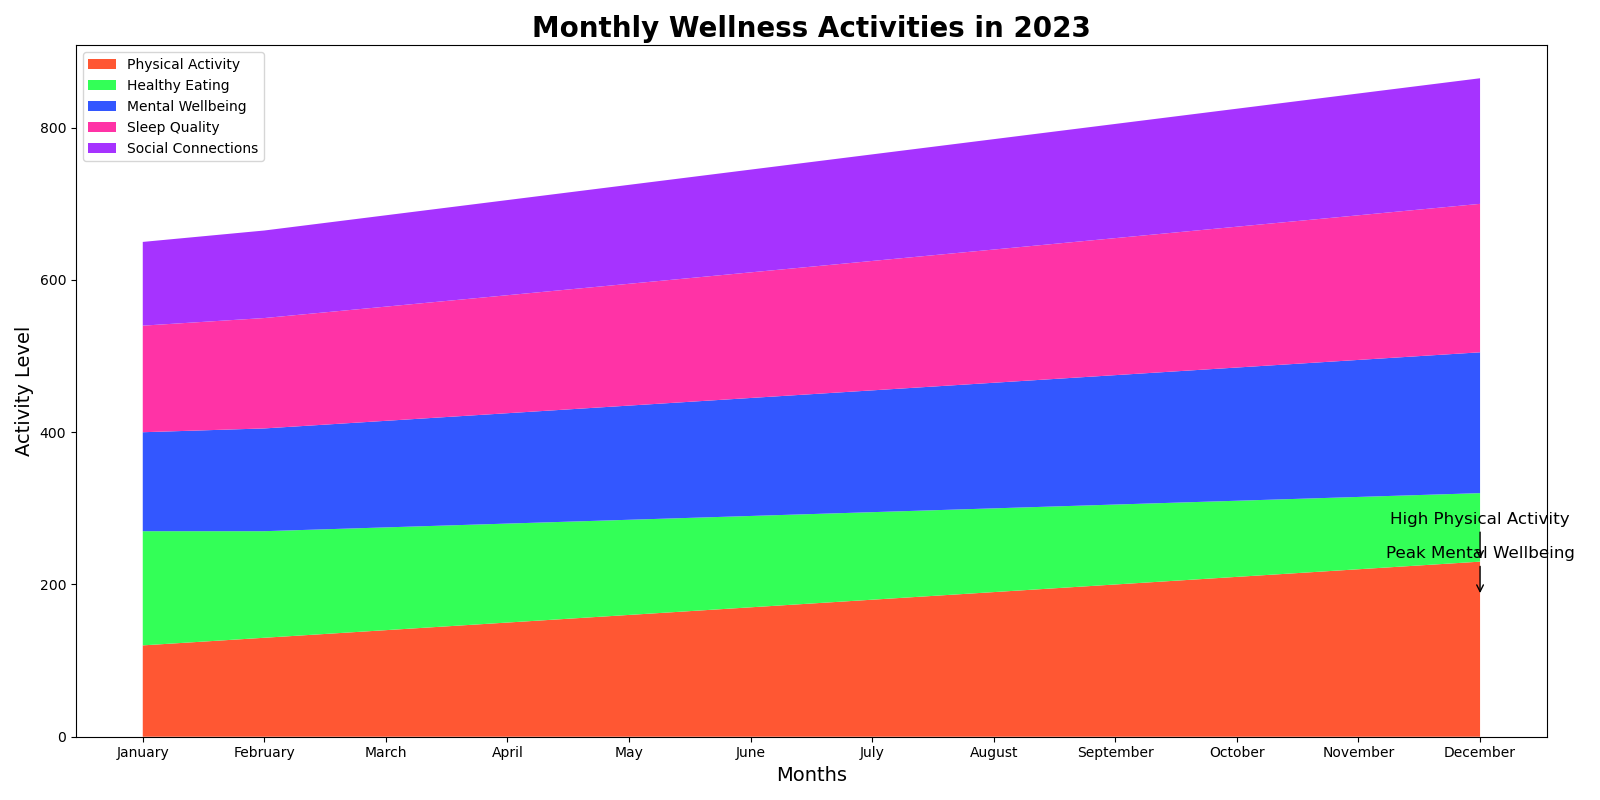

Source data for this figure (header and first rows):
Months, Physical_Activity, Healthy_Eating, Mental_Wellbeing, Sleep_Quality, Social_Connections
January, 120, 150, 130, 140, 110
February, 130, 140, 135, 145, 115
March, 140, 135, 140, 150, 120
April, 150, 130, 145, 155, 125
May, 160, 125, 150, 160, 130
June, 170, 120, 155, 165, 135
July, 180, 115, 160, 170, 140
August, 190, 110, 165, 175, 145
September, 200, 105, 170, 180, 150
October, 210, 100, 175, 185, 155
November, 220, 95, 180, 190, 160
December, 230, 90, 185, 195, 165
